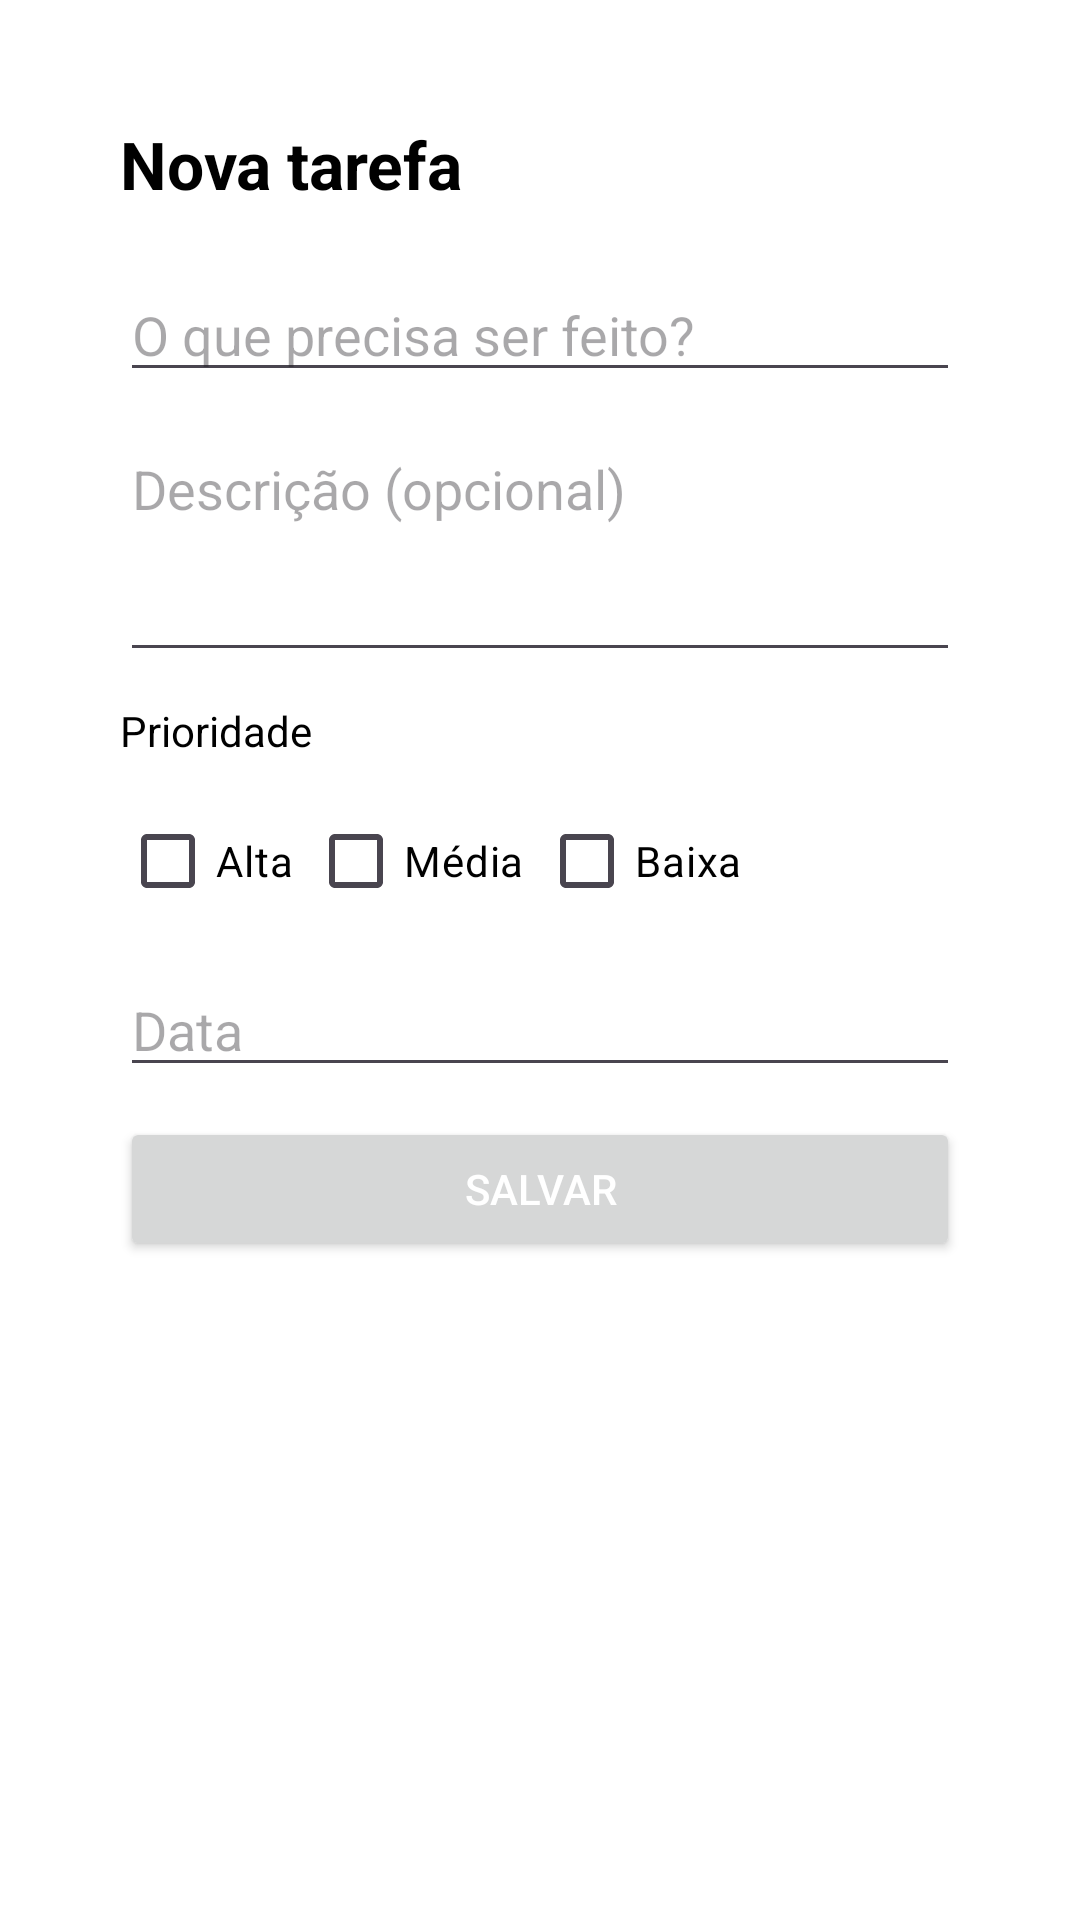

Android layout source for this screen:
<!-- AndroidManifest.xml: application theme Theme.ToDoListSupabase -->
<!-- res/layout/activity_nova_tarefa.xml -->
<?xml version="1.0" encoding="utf-8"?>
<androidx.constraintlayout.widget.ConstraintLayout xmlns:android="http://schemas.android.com/apk/res/android"
    xmlns:app="http://schemas.android.com/apk/res-auto"
    xmlns:tools="http://schemas.android.com/tools"
    android:id="@+id/main"
    android:layout_width="match_parent"
    android:layout_height="match_parent"
    android:background="@color/white"
    tools:context=".view.NovaTarefaActivity">

    <TextView
        android:id="@+id/textView12"
        android:layout_width="wrap_content"
        android:layout_height="wrap_content"
        android:layout_marginStart="40dp"
        android:layout_marginTop="40dp"
        android:text="Nova tarefa"
        android:textColor="@color/black"
        android:textSize="22sp"
        android:textStyle="bold"
        app:layout_constraintStart_toStartOf="parent"
        app:layout_constraintTop_toTopOf="parent" />

    <EditText
        android:id="@+id/edtTituloTarefa"
        android:layout_width="match_parent"
        android:layout_height="wrap_content"
        android:layout_marginStart="40dp"
        android:layout_marginTop="20dp"
        android:layout_marginEnd="40dp"
        android:ems="10"
        android:maxLength="50"
        android:textColor="@color/black"
        android:hint="O que precisa ser feito?"
        android:inputType="text"
        app:layout_constraintEnd_toEndOf="parent"
        app:layout_constraintStart_toStartOf="parent"
        app:layout_constraintTop_toBottomOf="@+id/textView12" />

    <EditText
        android:id="@+id/edtDescricaoTarefa"
        android:layout_width="match_parent"
        android:layout_height="wrap_content"
        android:layout_marginStart="40dp"
        android:layout_marginTop="10dp"
        android:layout_marginEnd="40dp"
        android:ems="10"
        android:maxLength="500"
        android:textColor="@color/black"
        android:gravity="start|top"
        android:hint="Descrição (opcional)"
        android:inputType="textMultiLine"
        android:minLines="3"
        app:layout_constraintEnd_toEndOf="parent"
        app:layout_constraintStart_toStartOf="parent"
        app:layout_constraintTop_toBottomOf="@+id/edtTituloTarefa" />

    <CheckBox
        android:id="@+id/checkPrioridadeAlta"
        android:layout_width="wrap_content"
        android:layout_height="wrap_content"
        android:layout_marginStart="40dp"
        android:layout_marginTop="10dp"
        android:text="Alta"
        android:textColor="@color/black"
        app:layout_constraintStart_toStartOf="parent"
        app:layout_constraintTop_toBottomOf="@+id/textView13" />

    <TextView
        android:id="@+id/textView13"
        android:layout_width="wrap_content"
        android:layout_height="wrap_content"
        android:layout_marginStart="40dp"
        android:layout_marginTop="10dp"
        android:text="Prioridade"
        android:textColor="@color/black"
        app:layout_constraintStart_toStartOf="parent"
        app:layout_constraintTop_toBottomOf="@+id/edtDescricaoTarefa" />

    <CheckBox
        android:id="@+id/checkPrioridadeMedia"
        android:layout_width="wrap_content"
        android:layout_height="wrap_content"
        android:layout_marginStart="5dp"
        android:layout_marginTop="10dp"
        android:text="Média"
        android:textColor="@color/black"
        app:layout_constraintStart_toEndOf="@+id/checkPrioridadeAlta"
        app:layout_constraintTop_toBottomOf="@+id/textView13" />

    <CheckBox
        android:id="@+id/checkPrioridadeBaixa"
        android:layout_width="wrap_content"
        android:layout_height="wrap_content"
        android:layout_marginStart="5dp"
        android:layout_marginTop="10dp"
        android:text="Baixa"
        android:textColor="@color/black"
        app:layout_constraintStart_toEndOf="@+id/checkPrioridadeMedia"
        app:layout_constraintTop_toBottomOf="@+id/textView13" />

    <EditText
        android:id="@+id/edtDataTarefa"
        android:layout_width="match_parent"
        android:layout_height="wrap_content"
        android:layout_marginStart="40dp"
        android:layout_marginTop="10dp"
        android:layout_marginEnd="40dp"
        android:ems="10"
        android:textColor="@color/black"
        android:drawableRight="@drawable/calendar"
        android:hint="Data"
        android:inputType="date"
        android:focusable="false"
        android:clickable="true"
        app:layout_constraintEnd_toEndOf="parent"
        app:layout_constraintStart_toStartOf="parent"
        app:layout_constraintTop_toBottomOf="@+id/checkPrioridadeAlta" />

    <Button
        android:id="@+id/btnSalvar"
        android:layout_width="match_parent"
        android:layout_height="wrap_content"
        android:layout_marginStart="40dp"
        android:layout_marginTop="10dp"
        android:layout_marginEnd="40dp"
        android:text="Salvar"
        android:textColor="@color/white"
        app:layout_constraintEnd_toEndOf="parent"
        app:layout_constraintStart_toStartOf="parent"
        app:layout_constraintTop_toBottomOf="@+id/edtDataTarefa" />
</androidx.constraintlayout.widget.ConstraintLayout>
<!-- resources referenced by this layout -->
<resources>
  <color name="black">#FF000000</color>
  <color name="white">#FFFFFFFF</color>
  <style name="Theme.ToDoListSupabase" parent="Base.Theme.ToDoListSupabase" />
  <style name="Base.Theme.ToDoListSupabase" parent="Theme.Material3.Light.NoActionBar">
          
          <item name="colorPrimary">@color/blue</item>
          <item name="colorControlActivated">@color/blue</item>
      </style>
  <color name="blue">#FF39C6EF</color>
</resources>
